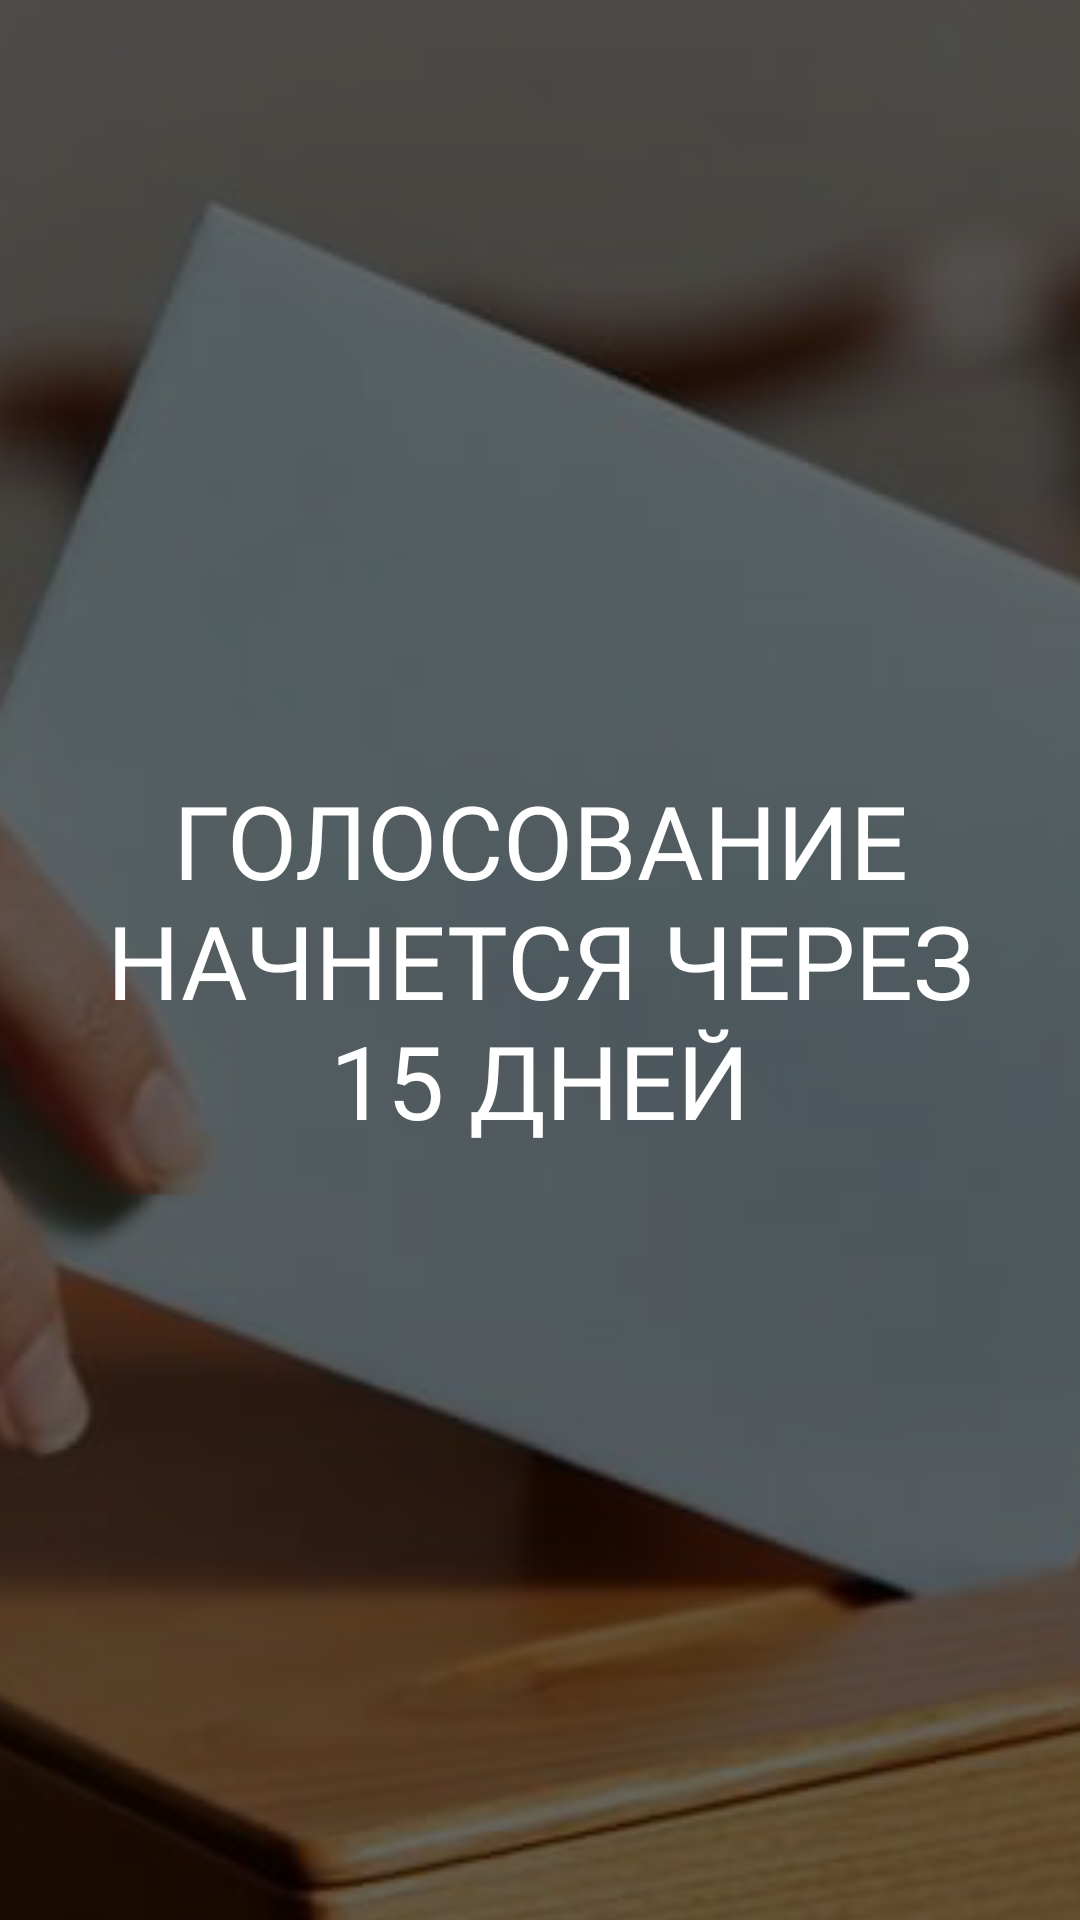

Here is an Android app screen rendered from its layout file. Give the layout XML and the strings, colors and styles it references.
<!-- AndroidManifest.xml: application theme AppTheme -->
<!-- res/layout/fragment_splash.xml -->
<?xml version="1.0" encoding="utf-8"?>
<layout xmlns:android="http://schemas.android.com/apk/res/android"
    xmlns:app="http://schemas.android.com/apk/res-auto"
    xmlns:tools="http://schemas.android.com/tools">

    <data>

    </data>

    <androidx.constraintlayout.widget.ConstraintLayout
        android:id="@+id/container"
        android:layout_width="match_parent"
        android:layout_height="match_parent"
        android:background="@color/black"
        android:theme="@style/SplashTheme"
        tools:context=".ui.splash.SplashScreenFragment">

        <ImageView
            android:layout_width="match_parent"
            android:src="@drawable/bg"
            android:adjustViewBounds="true"
            android:scaleX="2"
            android:scaleY="2"
            android:scaleType="fitCenter"
            android:layout_height="match_parent" />

        <View
            android:layout_width="match_parent"
            android:background="@color/black_900_alpha_060"
            android:layout_height="match_parent"/>

        <TextView
            android:id="@+id/tv_splash_title"
            style="@style/Splash.Title"
            android:layout_width="match_parent"
            android:layout_height="wrap_content"
            android:text="@string/app_title"
            app:layout_constraintBottom_toBottomOf="parent"
            app:layout_constraintEnd_toEndOf="parent"
            app:layout_constraintStart_toStartOf="parent"
            app:layout_constraintTop_toTopOf="parent" />


    </androidx.constraintlayout.widget.ConstraintLayout>
</layout>
<!-- resources referenced by this layout -->
<resources>
  <color name="black">#000000</color>
  <color name="black_900_alpha_060">#99000000</color>
  <!-- drawable bg: png bitmap (drawable, 321328 bytes) -->
  <string name="app_title">ГОЛОСОВАНИЕ НАЧНЕТСЯ ЧЕРЕЗ 15 ДНЕЙ</string>
  <style name="Splash.Title" parent="Widget.AppCompat.TextView">
          <item name="android:textSize">34sp</item>
          <item name="android:textAlignment">center</item>
          <item name="android:layout_gravity">center</item>
          <item name="android:layout_margin">32dp</item>
          <item name="android:textColor">@color/white</item>
          <item name="android:fontFamily">@font/nokora_bold_700</item>
      </style>
  <style name="SplashTheme" parent="Theme.MaterialComponents.DayNight.NoActionBar">
          <item name="windowActionBar">false</item>
          <item name="windowNoTitle">true</item>
      </style>
  <style name="AppTheme" parent="Theme.MaterialComponents.DayNight.NoActionBar">
          
          <item name="colorPrimary">@color/blue_50</item>
          <item name="colorPrimaryVariant">@color/blue_100</item>
          <item name="colorSecondary">@color/red_400</item>
          <item name="colorSecondaryVariant">@color/red_400</item>
  
          <item name="android:colorBackground">@color/blue_50</item>
          <item name="colorSurface">@color/white_50</item>
          <item name="colorError">@color/red_400</item>
  
          <item name="colorOnPrimary">@color/black_900_alpha_060</item>
          <item name="colorOnSecondary">@color/black_900</item>
          <item name="colorOnBackground">@color/black_900</item>
          <item name="colorOnSurface">@color/black_900</item>
          <item name="colorOnError">@color/black_900</item>
  
          <item name="scrimBackground">@color/white_50_alpha_060</item>
          <item name="android:statusBarColor">@color/blue_50</item>
          <item name="android:navigationBarColor">@color/blue_50</item>
      </style>
  <color name="white">#ffffff</color>
  <color name="blue_50">#eef0f2</color>
  <color name="blue_100">#d2dbe0</color>
  <color name="red_400">#ff4c5d</color>
  <color name="white_50">#ffffff</color>
  <color name="black_900">#000000</color>
  <color name="white_50_alpha_060">#99ffffff</color>
</resources>
